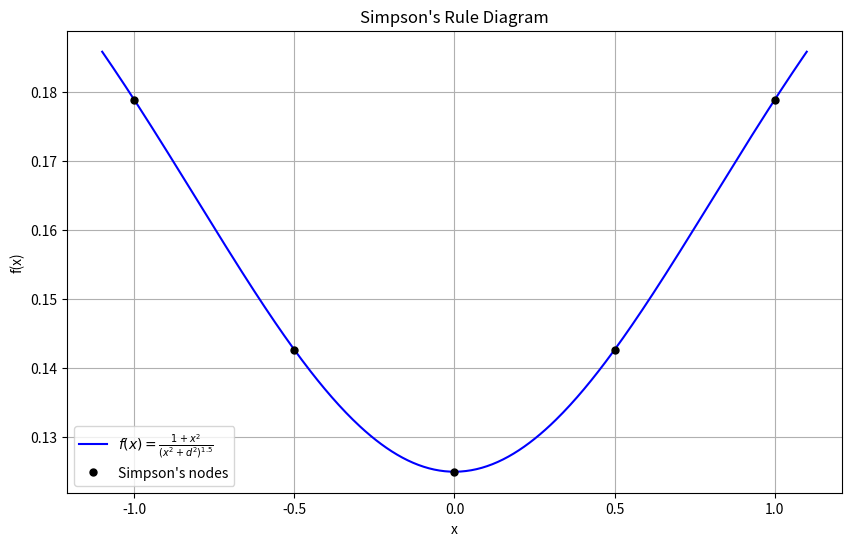
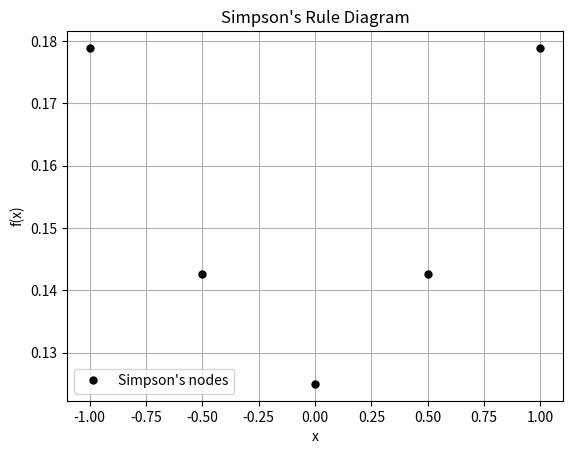

Python code for these plots, in order:
import numpy as np
import matplotlib.pyplot as plt
import math

# constants for the problem
d = 2.0
a = -1.0                    # Lower limit of integration
b = 1.0                     # Upper limit of integration
n = 4                       # Number of subintervals (must be even for Simpson's rule)
h = (b - a) / n             # Width of each subinterval

def f(x):
    return (1 + x**2) / ((x**2 + d**2)**(1.5))

# Generate Simpson's nodes
x_nodes = np.linspace(a, b, n + 1)
y_nodes = f(x_nodes)

# extending the x-range a little for a better view
x_smooth = np.linspace(a - 0.1, b + 0.1, 400)
y_smooth = f(x_smooth)

# create the plot
plt.figure(figsize=(10, 6))
plt.plot(x_smooth, y_smooth, 'b-', label=r"$f(x)=\frac{1+x^2}{(x^2+d^2)^{1.5}}$")

for i in range(0, n, 2):
    x0, x1, x2 = x_nodes[i], x_nodes[i+1], x_nodes[i+2]
    f0, f1, f2 = y_nodes[i], y_nodes[i+1], y_nodes[i+2]

    x_parabola = np.linspace(x0, x2, 100)

    # using the Lagrange formula:
    L0 = ((x_parabola - x1) * (x_parabola - x2)) / ((x0 - x1) * (x0 - x2))
    L1 = ((x_parabola - x0) * (x_parabola - x2)) / ((x1 - x0) * (x1 - x2))
    L2 = ((x_parabola - x0) * (x_parabola - x1)) / ((x2 - x0) * (x2 - x1))

    P = f0 * L0 + f1 * L1 + f2 * L2

    # Mark the Simpson nodes on the plot
    plt.plot(x_nodes, y_nodes, 'ko', markersize=5, label="Simpson's nodes")

    # creating graphs
    plt.title("Simpson's Rule Diagram")
    plt.xlabel("x")
    plt.ylabel("f(x)")
    plt.legend()
    plt.grid(True)
    plt.show()
